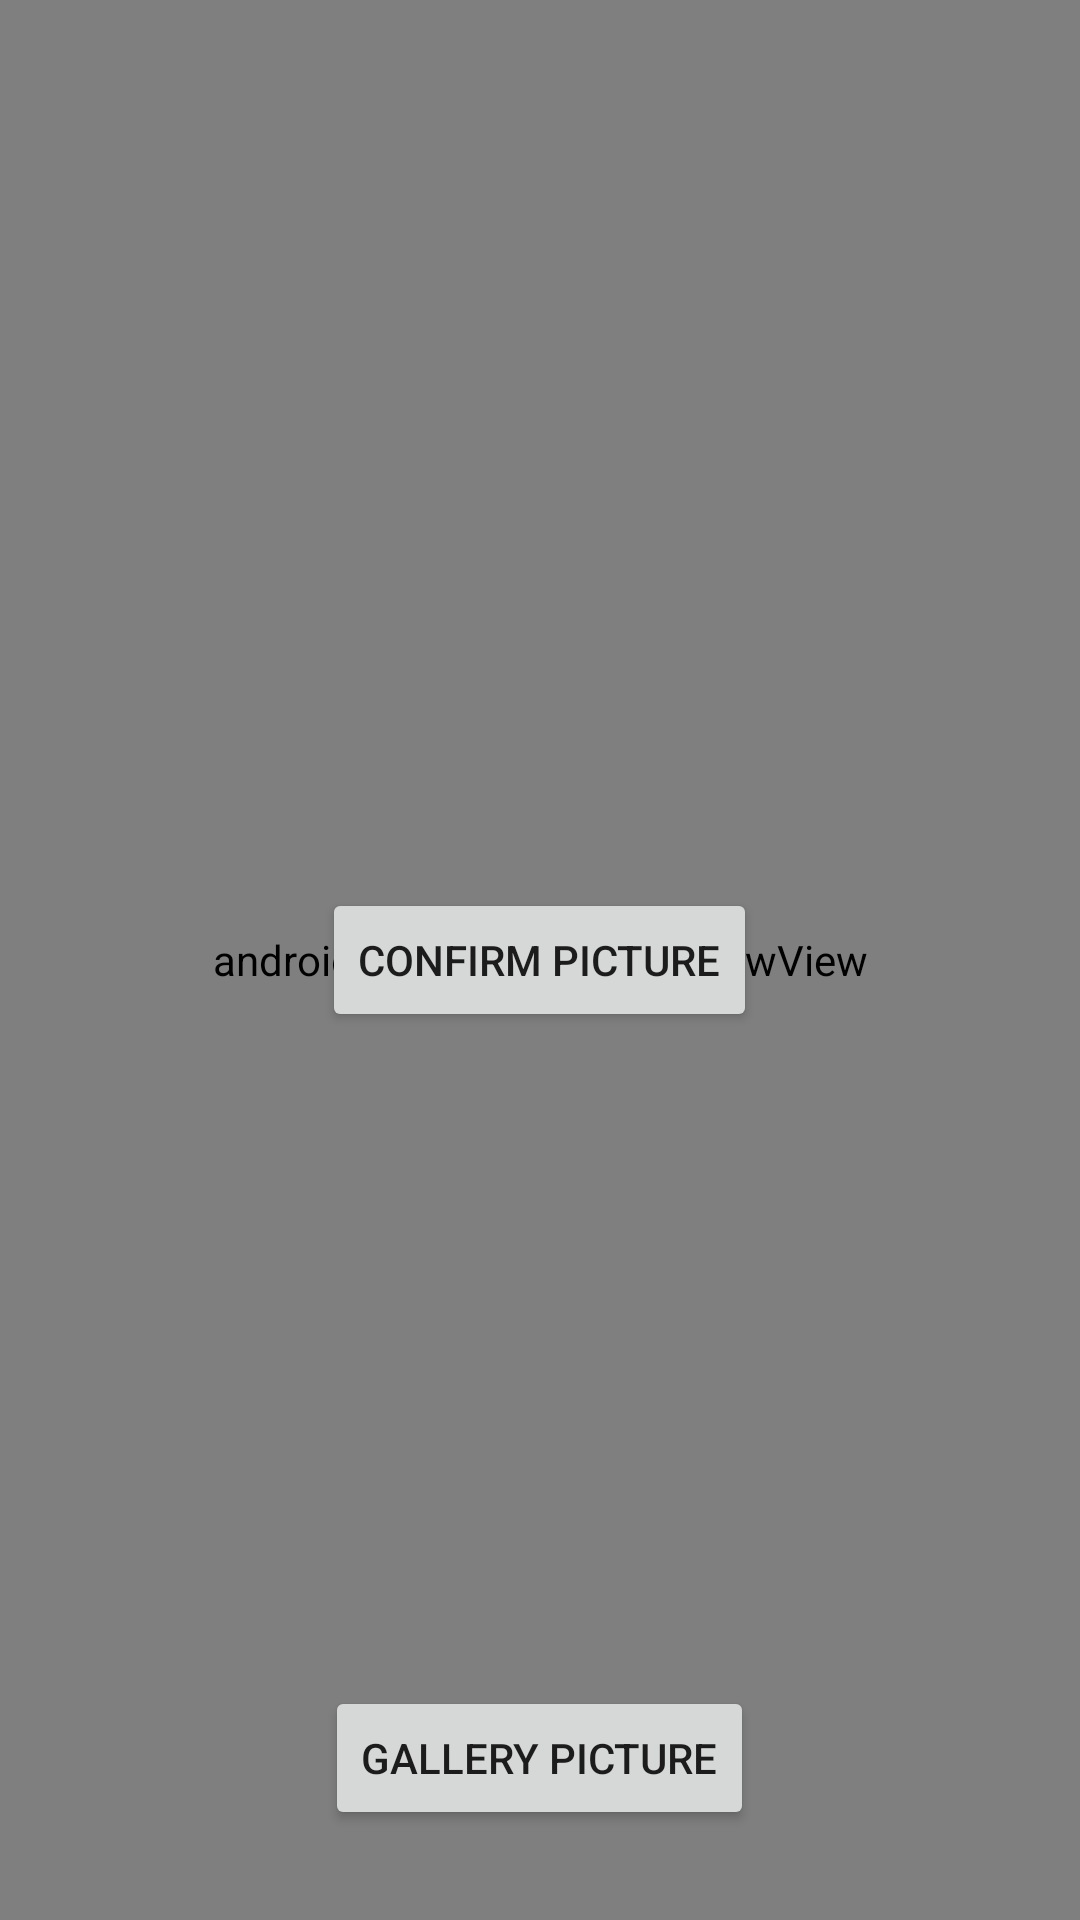

Produce the Android XML layout that renders to this screen, including the resource entries it uses.
<!-- AndroidManifest.xml: application theme Theme.SKIN_AI -->
<!-- res/layout/activity_main2.xml -->
<?xml version="1.0" encoding="utf-8"?>
<RelativeLayout xmlns:android="http://schemas.android.com/apk/res/android"
    xmlns:tools="http://schemas.android.com/tools"
    android:layout_width="match_parent"
    android:layout_height="match_parent"
    tools:context=".MainActivity2">

    <androidx.camera.view.PreviewView
        android:id="@+id/previewView"
        android:layout_width="match_parent"
        android:layout_height="match_parent" />


    <Button
        android:id="@+id/btnNextScreen"
        android:layout_width="wrap_content"
        android:layout_height="wrap_content"
        android:layout_centerInParent="true"
        android:text="Confirm Picture" />

    <Button
        android:id="@+id/btn_gallery"
        android:layout_width="wrap_content"
        android:layout_height="wrap_content"
        android:layout_alignParentBottom="true"
        android:layout_centerHorizontal="true"
        android:layout_marginBottom="30dp"
        android:text="Gallery Picture" />

    <ImageView
        android:id="@+id/gallery_iv"
        android:layout_width="50dp"
        android:layout_height="150dp"
        android:layout_alignParentEnd="true"/>
</RelativeLayout>
<!-- resources referenced by this layout -->
<resources>
  <style name="Theme.SKIN_AI" parent="Theme.MaterialComponents.DayNight.DarkActionBar">
          
          <item name="colorPrimary">@color/purple_500</item>
          <item name="colorPrimaryVariant">@color/purple_700</item>
          <item name="colorOnPrimary">@color/white</item>
          
          <item name="colorSecondary">@color/teal_200</item>
          <item name="colorSecondaryVariant">@color/teal_700</item>
          <item name="colorOnSecondary">@color/black</item>
          
          <item name="android:statusBarColor">?attr/colorPrimaryVariant</item>
          
      </style>
  <!-- not gathered from this repository: default colours our renderer supplied (Android Studio template values) -->
  <color name="purple_500">#FF6200EE</color>
  <color name="purple_700">#FF3700B3</color>
  <color name="teal_200">#FF03DAC5</color>
  <color name="teal_700">#FF018786</color>
  <color name="black">#FF000000</color>
  <color name="white">#FFFFFFFF</color>
</resources>
